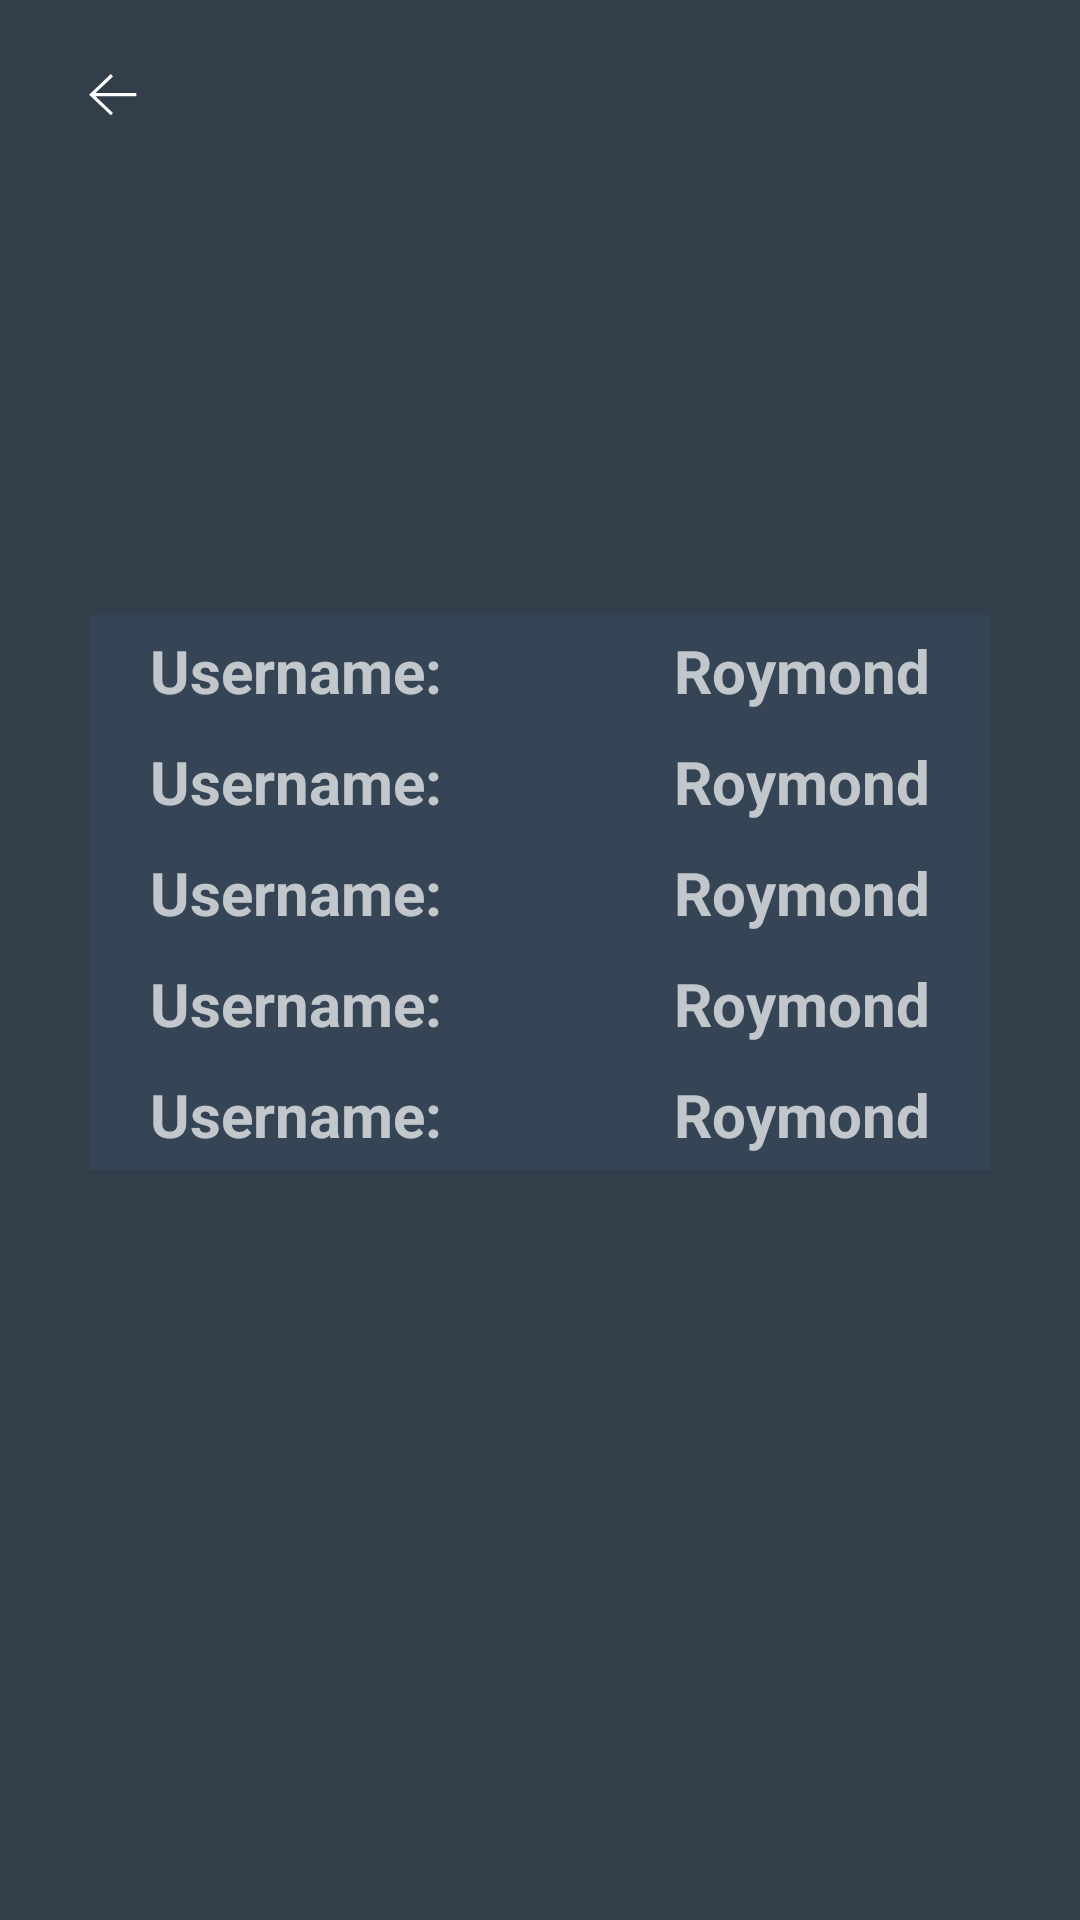

Reconstruct the res/layout file that produces this screen, plus the resources it refers to.
<!-- AndroidManifest.xml: application theme Theme.AppCompat.NoActionBar -->
<!-- res/layout/qr_code_detail.xml -->
<?xml version="1.0" encoding="utf-8"?>
<androidx.constraintlayout.widget.ConstraintLayout xmlns:android="http://schemas.android.com/apk/res/android"
    android:layout_width="match_parent"
    android:layout_height="match_parent"
    xmlns:app="http://schemas.android.com/apk/res-auto"
    android:background="@color/button_primary">

    <ImageButton
        android:id="@+id/backButton"
        android:layout_width="35dp"
        android:layout_height="35dp"
        android:layout_marginStart="20dp"
        android:layout_marginTop="14dp"
        android:background="@color/button_primary"
        app:layout_constraintStart_toStartOf="parent"
        app:layout_constraintTop_toTopOf="parent"
        app:srcCompat="@drawable/ic_back_arrow" />

    <ImageButton
        android:id="@+id/code_photo"
        android:layout_width="130dp"
        android:layout_height="130dp"
        android:layout_marginTop="80dp"
        android:background="@color/button_primary"
        app:layout_constraintEnd_toEndOf="parent"
        app:layout_constraintStart_toStartOf="parent"
        app:layout_constraintTop_toTopOf="parent"
        app:srcCompat="@drawable/qr_code" />

    <TextView
        android:id="@+id/code_name"
        android:layout_width="wrap_content"
        android:layout_height="wrap_content"
        android:layout_marginTop="230dp"
        android:text="@string/code_name"
        android:textSize="24dp"
        android:textStyle="bold"
        app:layout_constraintEnd_toEndOf="parent"
        app:layout_constraintStart_toStartOf="parent"
        app:layout_constraintTop_toTopOf="parent" />

    <TextView
        android:layout_width="wrap_content"
        android:layout_height="wrap_content"
        android:layout_marginStart="30dp"
        android:layout_marginTop="270dp"
        android:text="Info"
        android:textSize="18dp"
        app:layout_constraintEnd_toEndOf="parent"
        app:layout_constraintHorizontal_bias="0.0"
        app:layout_constraintStart_toStartOf="parent"
        app:layout_constraintTop_toTopOf="parent" />

    <LinearLayout
        android:layout_width="match_parent"
        android:layout_height="wrap_content"
        android:layout_marginStart="30dp"
        android:layout_marginEnd="30dp"
        android:layout_marginBottom="250dp"
        android:background="@color/code_info_background"
        android:orientation="vertical"
        app:layout_constraintBottom_toBottomOf="parent"
        app:layout_constraintEnd_toEndOf="parent"
        app:layout_constraintStart_toStartOf="parent">

        <RelativeLayout
            android:layout_width="wrap_content"
            android:layout_height="wrap_content"
            android:layout_marginTop="5dp"
            android:layout_marginBottom="5dp">

            <TextView
                android:id="@+id/code_username"
                android:layout_width="wrap_content"
                android:layout_height="wrap_content"
                android:layout_alignParentStart="true"
                android:layout_marginStart="20dp"
                android:text="@string/code_username"
                android:textSize="20dp"
                android:textStyle="bold" />

            <TextView
                android:id="@+id/code_username_text"
                android:layout_width="wrap_content"
                android:layout_height="wrap_content"
                android:layout_alignParentEnd="true"
                android:layout_marginEnd="20dp"
                android:text="@string/code_username_text"
                android:textSize="20sp"
                android:textStyle="bold" />

        </RelativeLayout>

        <RelativeLayout
            android:layout_width="wrap_content"
            android:layout_height="wrap_content"
            android:layout_marginTop="5dp"
            android:layout_marginBottom="5dp">

            <TextView
                android:id="@+id/code_score"
                android:layout_width="wrap_content"
                android:layout_height="wrap_content"
                android:layout_alignParentStart="true"
                android:layout_marginStart="20dp"
                android:text="@string/code_username"
                android:textSize="20dp"
                android:textStyle="bold" />

            <TextView
                android:id="@+id/code_score_number"
                android:layout_width="wrap_content"
                android:layout_height="wrap_content"
                android:layout_alignParentEnd="true"
                android:layout_marginEnd="20dp"
                android:text="@string/code_username_text"
                android:textSize="20sp"
                android:textStyle="bold" />

        </RelativeLayout>

        <RelativeLayout
            android:layout_width="wrap_content"
            android:layout_height="wrap_content"
            android:layout_marginTop="5dp"
            android:layout_marginBottom="5dp">

            <TextView

                android:layout_width="wrap_content"
                android:layout_height="wrap_content"
                android:layout_alignParentStart="true"
                android:layout_marginStart="20dp"
                android:text="@string/code_username"
                android:textSize="@dimen/_20dp"
                android:textStyle="bold" />

            <TextView
                android:layout_width="wrap_content"
                android:layout_height="wrap_content"
                android:layout_alignParentEnd="true"
                android:layout_marginEnd="20dp"
                android:text="@string/code_username_text"
                android:textSize="20sp"
                android:textStyle="bold" />

        </RelativeLayout>

        <RelativeLayout
            android:layout_width="wrap_content"
            android:layout_height="wrap_content"
            android:layout_marginTop="5dp"
            android:layout_marginBottom="5dp">

            <TextView

                android:layout_width="wrap_content"
                android:layout_height="wrap_content"
                android:layout_alignParentStart="true"
                android:layout_marginStart="20dp"
                android:text="@string/code_username"
                android:textSize="@dimen/_20dp"
                android:textStyle="bold" />

            <TextView
                android:layout_width="wrap_content"
                android:layout_height="wrap_content"
                android:layout_alignParentEnd="true"
                android:layout_marginEnd="20dp"
                android:text="@string/code_username_text"
                android:textSize="20sp"
                android:textStyle="bold" />

        </RelativeLayout>

        <RelativeLayout
            android:layout_width="wrap_content"
            android:layout_height="wrap_content"
            android:layout_marginTop="5dp"
            android:layout_marginBottom="5dp">

            <TextView

                android:layout_width="wrap_content"
                android:layout_height="wrap_content"
                android:layout_alignParentStart="true"
                android:layout_marginStart="20dp"
                android:text="@string/code_username"
                android:textSize="@dimen/_20dp"
                android:textStyle="bold" />

            <TextView
                android:layout_width="wrap_content"
                android:layout_height="wrap_content"
                android:layout_alignParentEnd="true"
                android:layout_marginEnd="20dp"
                android:text="@string/code_username_text"
                android:textSize="20sp"
                android:textStyle="bold" />

        </RelativeLayout>


    </LinearLayout>

</androidx.constraintlayout.widget.ConstraintLayout>
<!-- resources referenced by this layout -->
<resources>
  <color name="button_primary">#323E4A</color>
  <color name="code_info_background">#354555</color>
  <dimen name="_20dp">20dp</dimen>
  <!-- drawable ic_back_arrow (drawable) -->
  <vector xmlns:android="http://schemas.android.com/apk/res/android"
      android:width="16dp"
      android:height="14dp"
      android:viewportWidth="12"
      android:viewportHeight="11">
    <path
        android:pathData="M11.833,5.833H1.625L6,10.208L5.45,10.833L0.033,5.417L5.45,0L6,0.625L1.625,5H11.833V5.833Z"
        android:fillColor="#ffffff"/>
  </vector>
  <string name="code_name">Code Name: </string>
  <string name="code_username">Username: </string>
  <string name="code_username_text">Roymond</string>
</resources>
